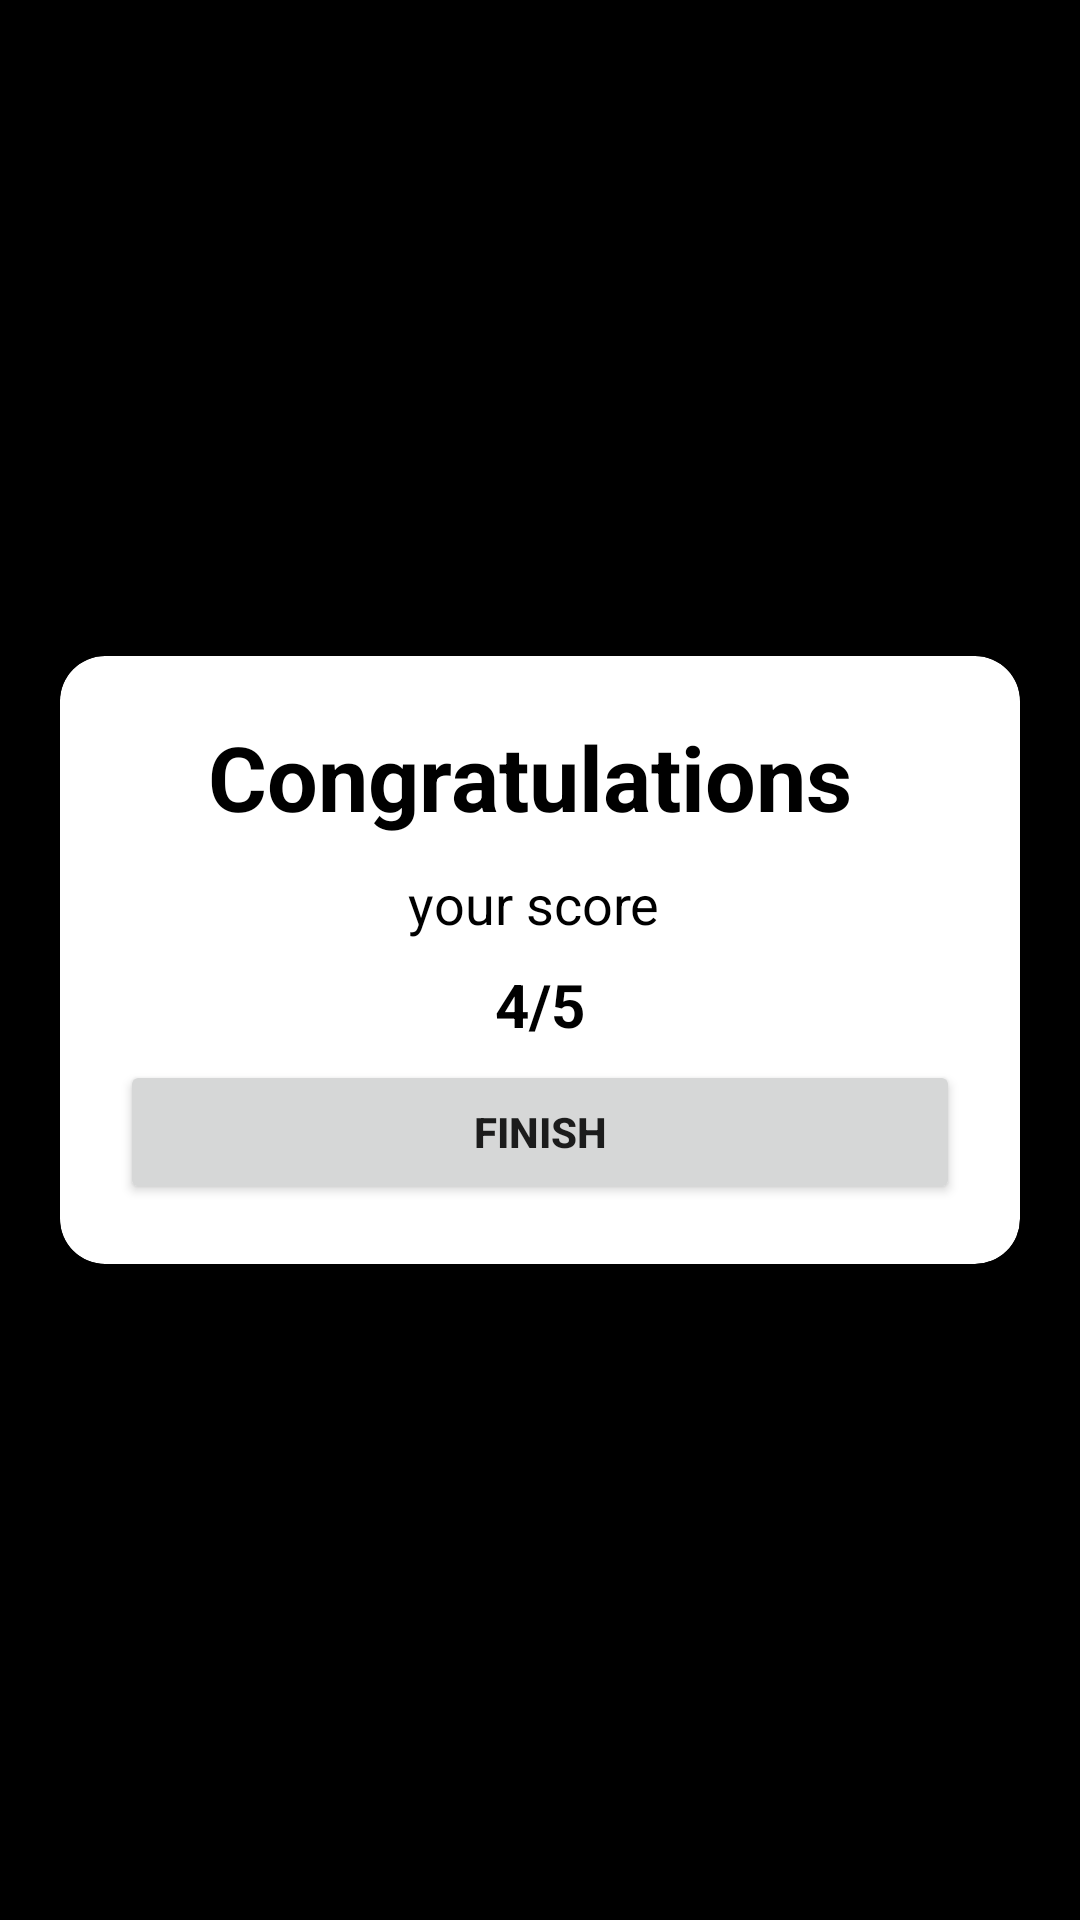

This screen was rendered from an Android layout file. Write that file and the resources it references.
<!-- AndroidManifest.xml: application theme Theme.MyApp -->
<!-- res/layout/activity_result.xml -->
<?xml version="1.0" encoding="utf-8"?>
<LinearLayout xmlns:android="http://schemas.android.com/apk/res/android"
    xmlns:app="http://schemas.android.com/apk/res-auto"
    xmlns:tools="http://schemas.android.com/tools"
    android:layout_width="match_parent"
    android:layout_height="match_parent"
    android:gravity="center"
    android:background="@color/black"
    android:orientation="vertical"
    android:padding="20dp"
    tools:context=".ResultActivity">

    <androidx.cardview.widget.CardView
        android:layout_width="match_parent"
        android:layout_height="wrap_content"
        android:padding="20dp"
        app:cardCornerRadius="15dp"
        android:elevation="5dp">

         <LinearLayout
             android:layout_width="match_parent"
             android:layout_height="wrap_content"
             android:gravity="center"
             android:orientation="vertical"
             android:padding="20dp">
             <TextView
                 android:id="@+id/congo"
                 android:layout_width="match_parent"
                 android:layout_height="wrap_content"
                 android:text="Congratulations "
                 android:textSize="30sp"
                 android:gravity="center"
                 android:textColor="@color/black"
                 android:textStyle="bold"/>
             <TextView
                 android:layout_width="match_parent"
                 android:layout_height="wrap_content"
                 android:text="your score "
                 android:gravity="center"
                 android:textColor="@color/black"
                 android:layout_marginTop="10dp"
                 android:textSize="18sp"/>

             <TextView
                 android:id="@+id/Score"
                 android:layout_width="match_parent"
                 android:layout_height="wrap_content"
                 android:text="4/5"
                 android:gravity="center"
                 android:textColor="@color/black"
                 android:layout_marginTop="8dp"
                 android:textStyle="bold"
                 android:textSize="20sp"/>
             <Button
                 android:id="@+id/button"
                 android:layout_width="match_parent"
                 android:layout_height="wrap_content"
                 android:text="Finish"
                 android:layout_marginTop="5dp"
                 android:textStyle="bold"/>


         </LinearLayout>


    </androidx.cardview.widget.CardView>


</LinearLayout>
<!-- resources referenced by this layout -->
<resources>
  <style name="Theme.MyApp" parent="Theme.MaterialComponents.Light.NoActionBar">
          
          <item name="colorPrimary">@color/purple_500</item>
          <item name="colorPrimaryVariant">@color/black</item>
          <item name="colorOnPrimary">@color/white</item>
          
          <item name="colorSecondary">@color/teal_200</item>
          <item name="colorSecondaryVariant">@color/teal_700</item>
          <item name="colorOnSecondary">@color/black</item>
          
          <item name="android:statusBarColor" tools:targetApi="l">?attr/colorPrimaryVariant</item>
          
      </style>
  <!-- not gathered from this repository: default colours our renderer supplied (Android Studio template values) -->
  <color name="purple_500">#FF6200EE</color>
  <color name="teal_200">#FF03DAC5</color>
  <color name="teal_700">#FF018786</color>
  <color name="black">#FF000000</color>
  <color name="white">#FFFFFFFF</color>
</resources>
